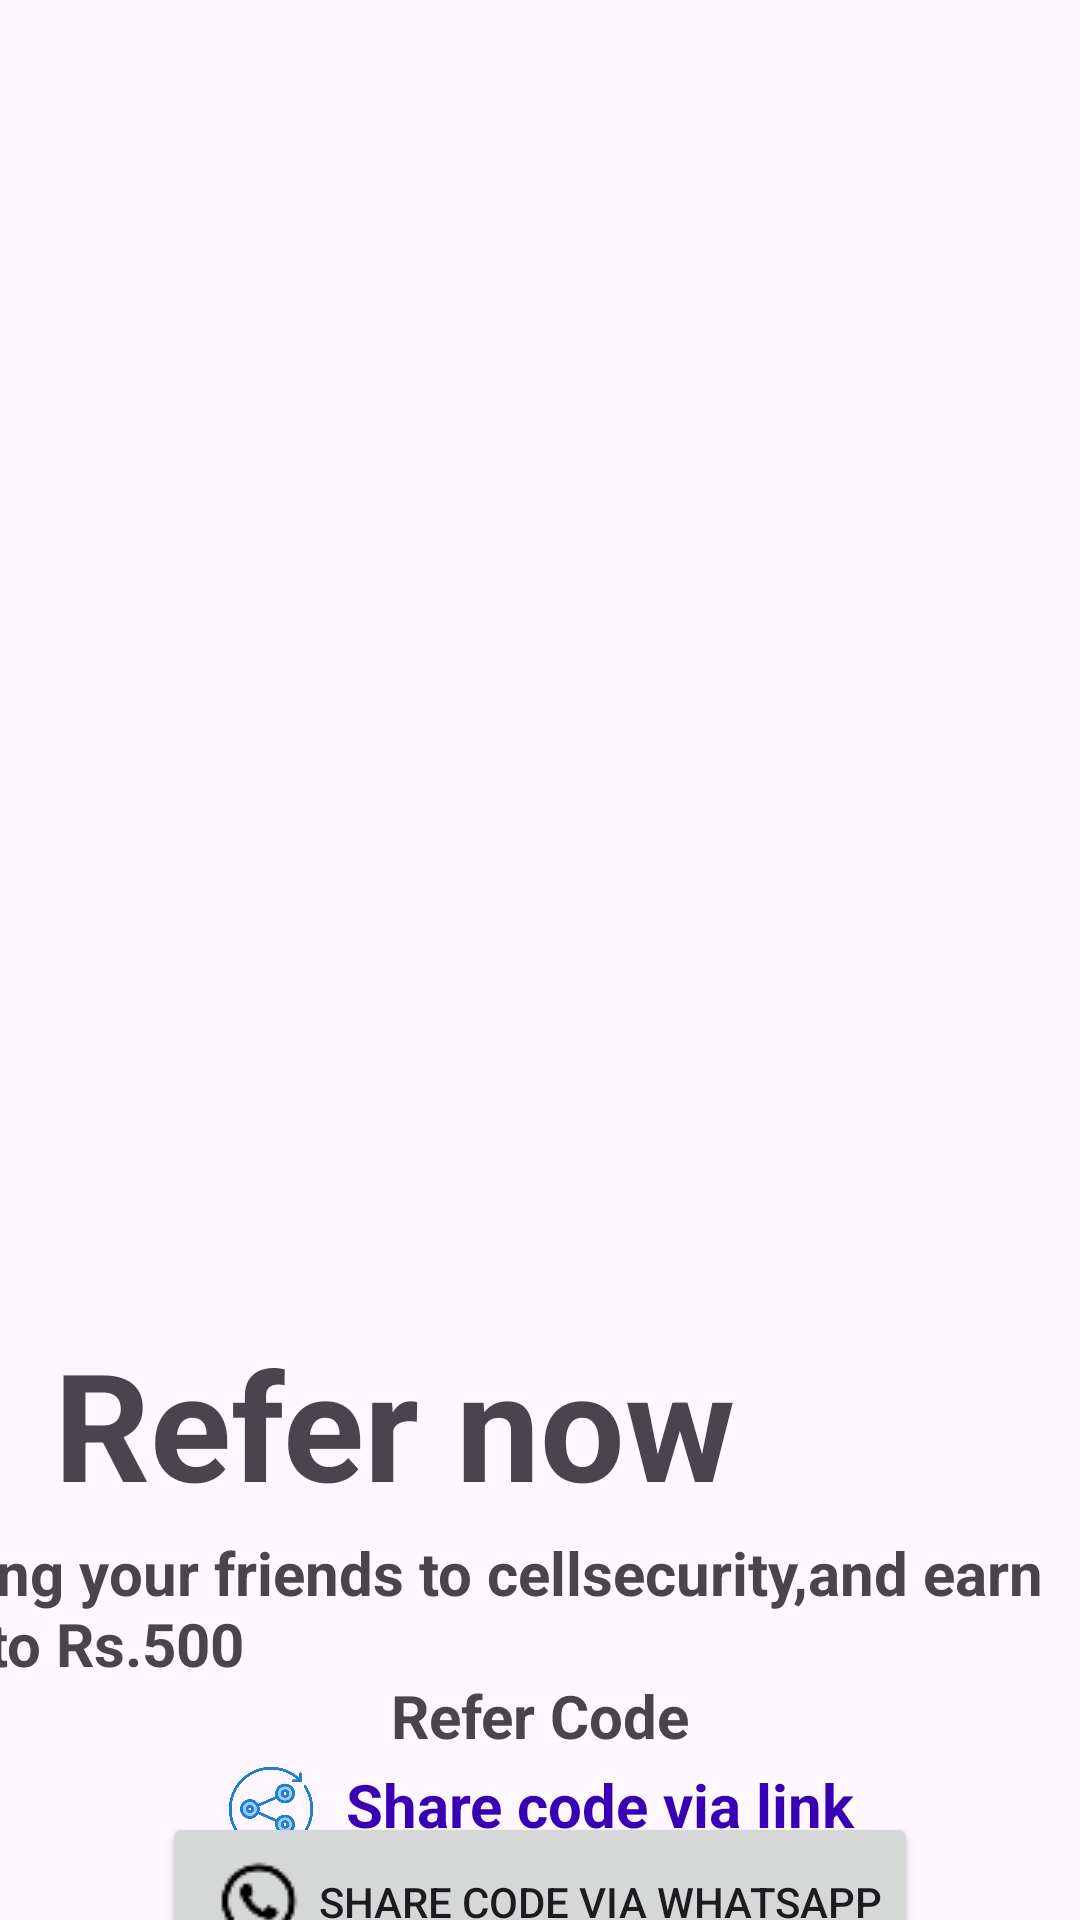

Produce the Android XML layout that renders to this screen, including the resource entries it uses.
<!-- AndroidManifest.xml: application theme Theme.CellSecurityCare -->
<!-- res/layout/activity_reference.xml -->
<?xml version="1.0" encoding="utf-8"?>
<androidx.constraintlayout.widget.ConstraintLayout xmlns:android="http://schemas.android.com/apk/res/android"
    xmlns:app="http://schemas.android.com/apk/res-auto"
    xmlns:tools="http://schemas.android.com/tools"
    android:layout_width="match_parent"
    android:layout_height="match_parent"
    tools:context=".Reference">

    <ImageView
        android:id="@+id/imageView10"
        android:layout_width="362dp"
        android:layout_height="441dp"
        android:src="@drawable/referralm"
        app:layout_constraintEnd_toEndOf="parent"
        app:layout_constraintStart_toStartOf="parent"
        app:layout_constraintTop_toTopOf="parent"></ImageView>

    <TextView
        android:id="@+id/textView20"
        android:layout_width="wrap_content"
        android:layout_height="wrap_content"
        android:text="Refer now"
        android:textSize="50dp"
        android:textStyle="bold"
        app:layout_constraintBottom_toBottomOf="parent"
        app:layout_constraintEnd_toEndOf="parent"
        app:layout_constraintHorizontal_bias="0.135"
        app:layout_constraintStart_toStartOf="parent"
        app:layout_constraintTop_toBottomOf="@+id/imageView10"
        app:layout_constraintVertical_bias="0.0"></TextView>

    <TextView
        android:id="@+id/textView21"
        android:layout_width="387dp"
        android:layout_height="55dp"
        android:text="Bring your friends to cellsecurity,and earn upto Rs.500"
        android:textSize="20dp"
        android:textStyle="bold"
        app:layout_constraintBottom_toBottomOf="parent"
        app:layout_constraintEnd_toEndOf="parent"
        app:layout_constraintHorizontal_bias="1.0"
        app:layout_constraintStart_toStartOf="parent"
        app:layout_constraintTop_toBottomOf="@+id/textView20"
        app:layout_constraintVertical_bias="0.04" />

    <TextView
        android:id="@+id/refCode"
        android:layout_width="wrap_content"
        android:layout_height="wrap_content"
        android:text="Refer Code"
        android:textSize="20dp"
        android:textStyle="bold"
        app:layout_constraintBottom_toTopOf="@+id/relativeLayout"
        app:layout_constraintEnd_toEndOf="parent"
        app:layout_constraintStart_toStartOf="parent"
        app:layout_constraintTop_toBottomOf="@+id/textView21"></TextView>
    <RelativeLayout
        android:id="@+id/relativeLayout"
        android:layout_width="wrap_content"
        android:layout_height="wrap_content"
        android:padding="10dp"
        app:layout_constraintBottom_toBottomOf="parent"
        app:layout_constraintEnd_toEndOf="parent"
        app:layout_constraintStart_toStartOf="parent"
        app:layout_constraintTop_toBottomOf="@+id/textView21">

        <ImageView
            android:id="@+id/refer"
            android:layout_width="30dp"
            android:layout_height="30dp"
            android:src="@drawable/sharing"></ImageView>

        <TextView
            android:layout_width="wrap_content"
            android:layout_height="wrap_content"
            android:layout_marginLeft="10dp"
            android:layout_toRightOf="@id/refer"
            android:text="Share code via link"
            android:textColor="@color/purple_700"
            android:textSize="20dp"
            android:textStyle="bold"></TextView>
    </RelativeLayout>

    <Button
        android:layout_width="wrap_content"
        android:id="@+id/whatsapp"
        android:layout_height="wrap_content"
        android:text="SHARE CODE VIA WHATSAPP"
        android:drawableLeft="@drawable/whats"
        app:layout_constraintBottom_toBottomOf="parent"
        app:layout_constraintEnd_toEndOf="parent"
        app:layout_constraintStart_toStartOf="parent"
        app:layout_constraintTop_toBottomOf="@+id/relativeLayout"></Button>
</androidx.constraintlayout.widget.ConstraintLayout>
<!-- resources referenced by this layout -->
<resources>
  <color name="purple_700">#FF3700B3</color>
  <!-- drawable sharing: png bitmap (drawable, 38826 bytes) -->
  <!-- drawable whats: png bitmap (drawable, 906 bytes) -->
  <style name="Theme.CellSecurityCare" parent="Theme.MaterialComponents.DayNight.NoActionBar">
          
          <item name="colorPrimary">@color/purple_500</item>
          <item name="colorPrimaryVariant">@color/purple_700</item>
          <item name="colorOnPrimary">@color/white</item>
          
          <item name="colorSecondary">@color/teal_200</item>
          <item name="colorSecondaryVariant">@color/teal_700</item>
          <item name="colorOnSecondary">@color/black</item>
          
          <item name="android:statusBarColor">?attr/colorPrimaryVariant</item>
          <item name="fontFamily">serif</item>
  
          <item name="android:windowDisablePreview">true</item>
  
          
      </style>
  <color name="purple_500">#FF6200EE</color>
  <color name="white">#FFFFFFFF</color>
  <color name="teal_200">#FF03DAC5</color>
  <color name="teal_700">#FF018786</color>
  <color name="black">#FF000000</color>
</resources>
